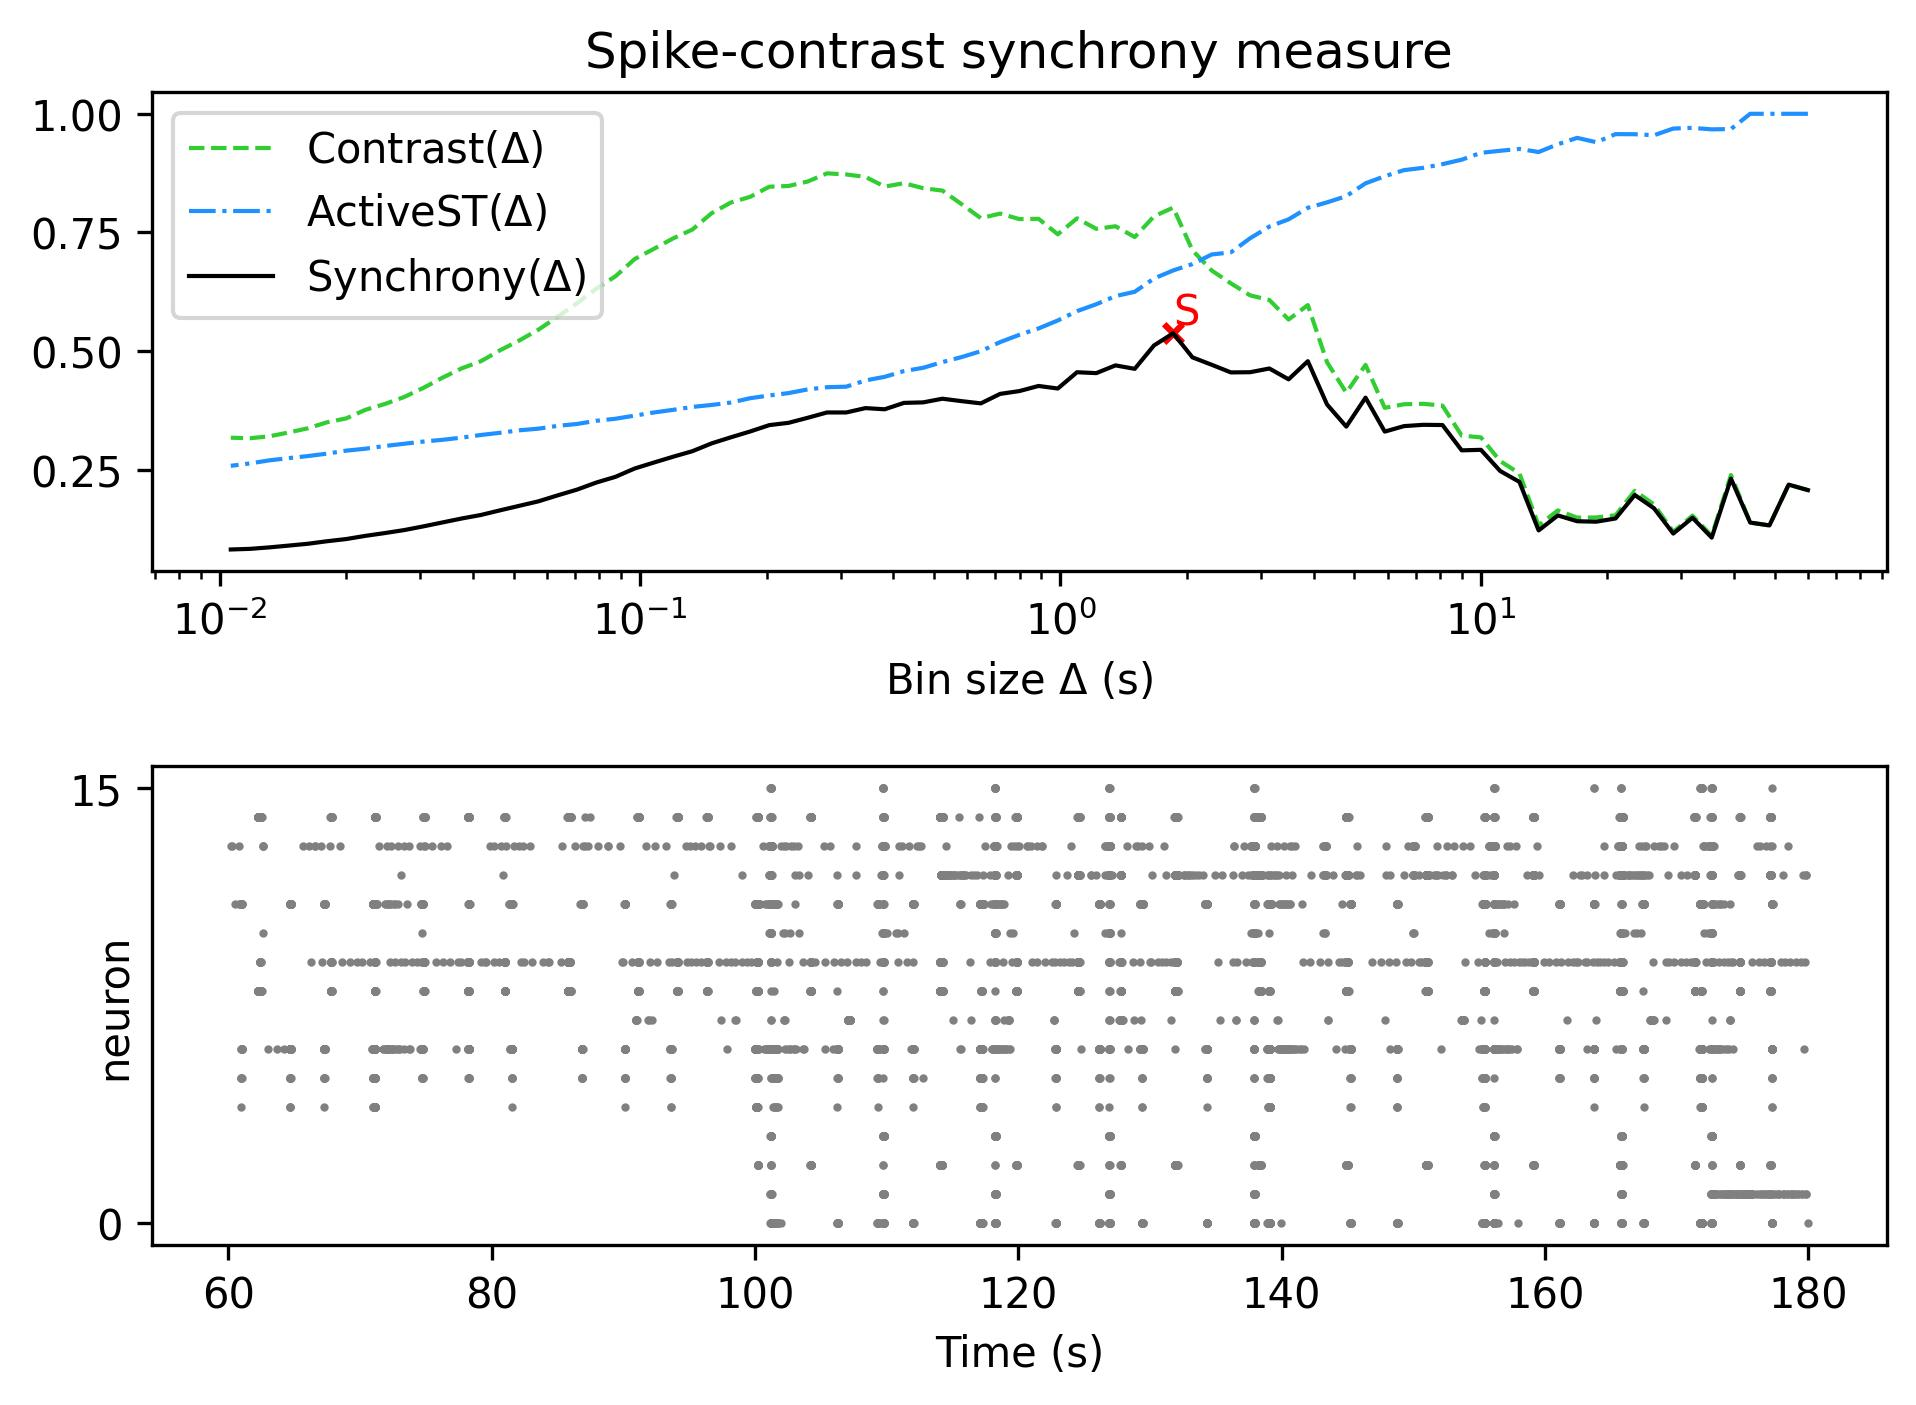

The data file committed next to this chart (first rows):
, Spike-contrast (60.0 s), Spike-contrast (54.0 s), Spike-contrast (48.6 s), Spike-contrast (43.74 s), Spike-contrast (39.366 s), Spike-contrast (35.429 s), Spike-contrast (31.886 s), Spike-contrast (28.698 s), Spike-contrast (25.828 s), Spike-contrast (23.245 s), Spike-contrast (20.921 s), Spike-contrast (18.829 s), Spike-contrast (16.946 s), Spike-contrast (15.251 s), Spike-contrast (13.726 s), Spike-contrast (12.353 s), Spike-contrast (11.118 s), Spike-contrast (10.006 s), Spike-contrast (9.006 s), Spike-contrast (8.105 s), Spike-contrast (7.295 s), Spike-contrast (6.565 s), Spike-contrast (5.909 s)
0, 0.2071, 0.2187, 0.1327, 0.1387, 0.2312, 0.1071, 0.1488, 0.1156, 0.1688, 0.1968, 0.1474, 0.1406, 0.1415, 0.1538, 0.1222, 0.2245, 0.2474, 0.292, 0.2909, 0.3442, 0.3447, 0.3419, 0.3304
